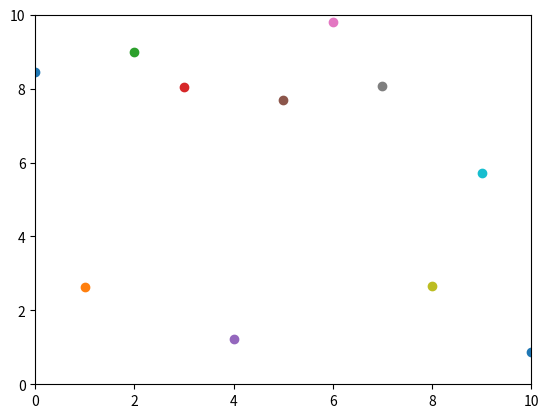

Write Python code to recreate this figure.
# -*- coding: utf-8 -*-
"""
Created on Sat Sep  2 19:14:39 2017

[redacted]
"""
import matplotlib.pyplot as plt
import numpy as np

fig=plt.figure()
plt.axis([0,10,0,10])

i=0
x=list()
y=list()

while i <50:
    temp_y=np.random.random()*10
    x.append(i)
    y.append(temp_y)
    plt.scatter(i,temp_y)
    i+=1
    plt.draw()
    plt.pause(0.01)